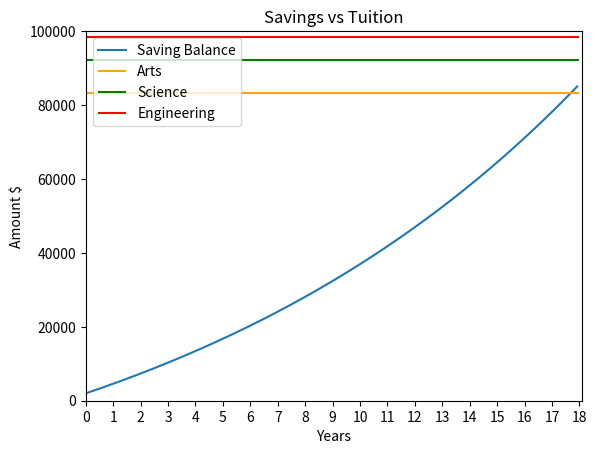

Python code for this plot:
# Copyright (c) 2022, University of Alberta
# Electrical and Computer Engineering
# All rights reserved.
#
# [redacted]
# [redacted]
# [redacted]
# Farhan Zaman (98%)
# Matplotlib documentation was used to change the increments of the x axis
#
# To avoid plagiarism, list the names of persons, Version 0 author(s)
# excluded, whose code, words, ideas, or data you used. To avoid
# cheating, list the names of persons, excluding the ENCMP 100 lab
# instructor and TAs, who gave you compositional assistance.
#
# After each name, including your own name, enter in parentheses an
# estimate of the person's contributions in percent. Without these
# numbers, adding to 100%, follow-up questions may be asked.
#
# For anonymous sources, enter pseudonyms in uppercase, e.g., SAURON,
# followed by percentages as above. Email a link to or a copy of the
# source to the lab instructor before the assignment is due.
#
import matplotlib.pyplot as plt
import numpy as np

## CONSTANTS
NUMBER_OF_MONTHS = 12 * 18
MONTHLY_CONTRIBUTION = 200
START_AMOUNT = 2000
MONTHLY_INTEREST = 0.0625
TUITION_INTEREST = 0.07

# Arrays for tuition interest
artTuit = [5550]
sciTuit = [6150]
engTuit = [6550]

# Initialize y axis for graph
monthlyAmount = [START_AMOUNT]

## CALCULATION

# Saving Calculation
for i in range(1, NUMBER_OF_MONTHS):
    monthlyAmount += [monthlyAmount[i - 1] + (monthlyAmount[i - 1] * (MONTHLY_INTEREST / 12)) + MONTHLY_CONTRIBUTION]

# Tuition Calculation
for i in range(1, 22):
    artTuit += [ artTuit[i-1] * (1 + TUITION_INTEREST) ]
    sciTuit += [ sciTuit[i-1] * (1 + TUITION_INTEREST) ]
    engTuit += [ engTuit[i-1] * (1 + TUITION_INTEREST) ]

totalArtTuit = 0
totalSciTuit = 0
totalEngTuit = 0

for i in range(0, 4):
    totalArtTuit += artTuit[-(i + 1)]
    totalSciTuit += sciTuit[-(i + 1)]
    totalEngTuit += engTuit[-(i + 1)]

## OUTPUTS
print("Version 1 - Solution")
print(f"The savings ammount is {format(monthlyAmount[-1], '.2f')}")
print(f"The cost of the arts program is ${format(totalArtTuit, '.2f')}")
print(f"The cost of the science program is ${format(totalSciTuit, '.2f')}")
print(f"The cost of the engineering program is ${format(totalEngTuit, '.2f')}")

# Make the labels for the ticks along x axis
xTickLabels = np.char.mod("%d", np.arange(0, 19))

# Plot Graph
fig, ax = plt.subplots()
ax.plot(range(0, NUMBER_OF_MONTHS), monthlyAmount, label = "Saving Balance")
ax.hlines(totalArtTuit, 0, NUMBER_OF_MONTHS, color = "orange", label = "Arts")
ax.hlines(totalSciTuit, 0, NUMBER_OF_MONTHS, color = "green", label = "Science")
ax.hlines(totalEngTuit, 0, NUMBER_OF_MONTHS, color = "red", label = "Engineering")
ax.set(xticks = range(0, NUMBER_OF_MONTHS + 1, 12), xticklabels = xTickLabels)
ax.axis([0, NUMBER_OF_MONTHS + 1, 0, 100000])
ax.legend()
plt.title("Savings vs Tuition")
plt.ylabel("Amount $")
plt.xlabel("Years")
plt.show()
